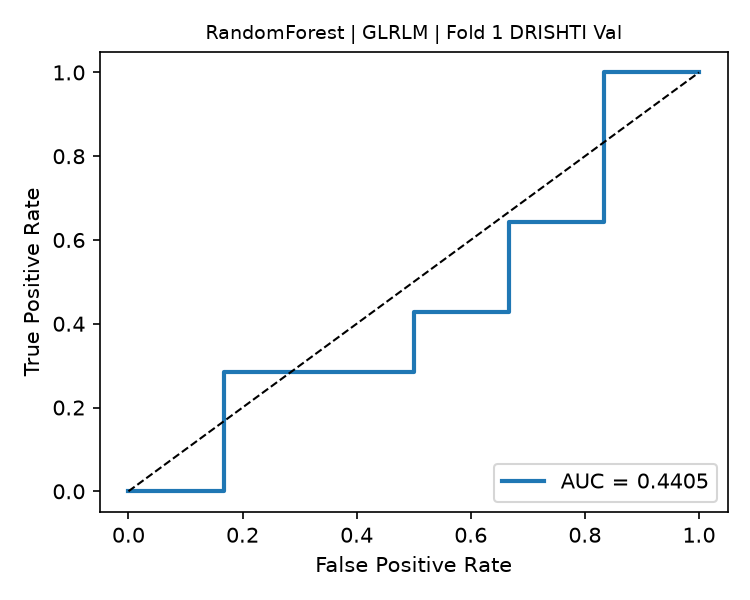

Values plotted in this chart, from the file beside it:
fpr, tpr, threshold
0.0, 0.0, inf
0.1667, 0.0, 0.985
0.1667, 0.2857, 0.875
0.5, 0.2857, 0.72
0.5, 0.4286, 0.635
0.6667, 0.4286, 0.625
0.6667, 0.6429, 0.54
0.8333, 0.6429, 0.525
0.8333, 0.8571, 0.46
0.8333, 1.0, 0.39
1.0, 1.0, 0.28
